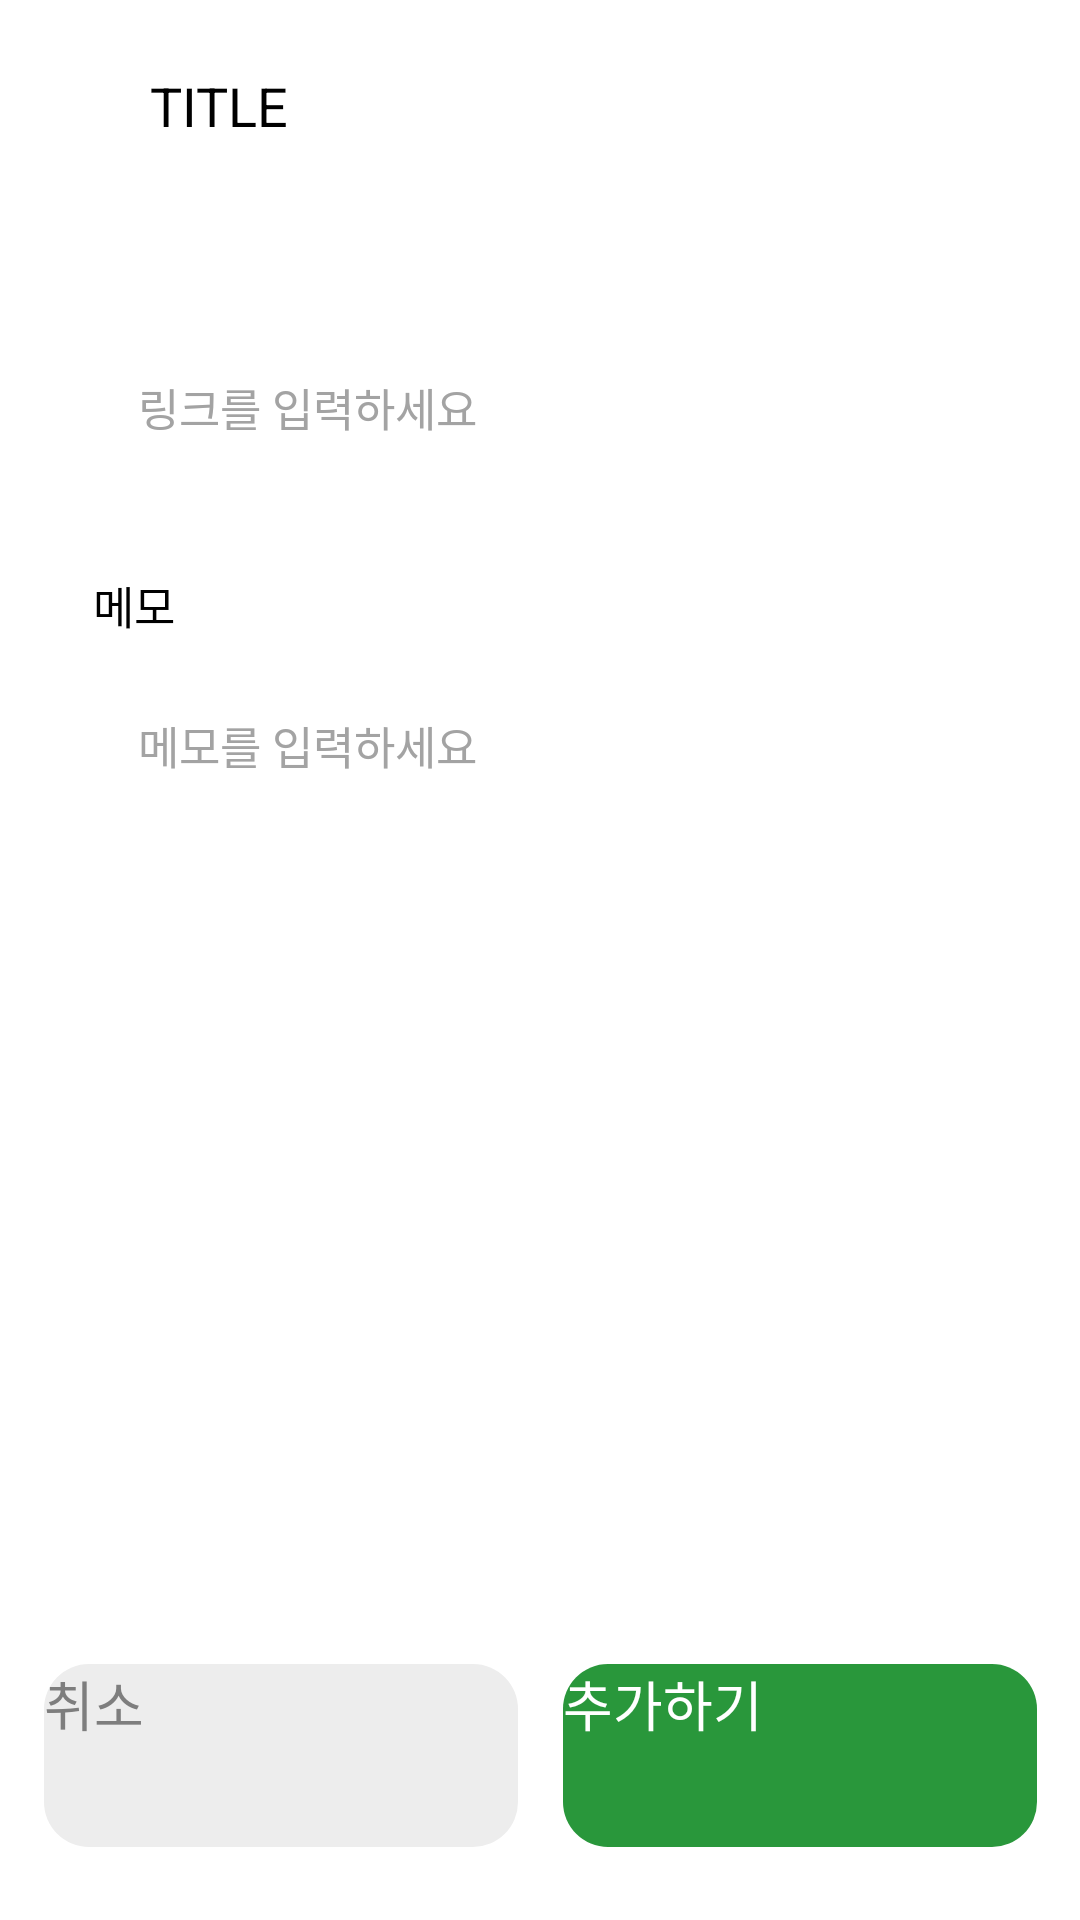

This screen was rendered from an Android layout file. Write that file and the resources it references.
<!-- AndroidManifest.xml: application theme Theme.Scrap2024 -->
<!-- res/layout/activity_add_scrap.xml -->
<?xml version="1.0" encoding="utf-8"?>
<androidx.constraintlayout.widget.ConstraintLayout xmlns:android="http://schemas.android.com/apk/res/android"
    xmlns:app="http://schemas.android.com/apk/res-auto"
    xmlns:tools="http://schemas.android.com/tools"
    android:id="@+id/main"
    android:layout_width="match_parent"
    android:layout_height="match_parent"
    tools:context=".ui.AddScrapActivity">

    <androidx.constraintlayout.widget.ConstraintLayout
        android:id="@+id/constraintLayout"
        android:layout_width="0dp"
        android:layout_height="70dp"
        android:background="@color/main"
        android:orientation="horizontal"
        app:layout_constraintEnd_toEndOf="parent"
        app:layout_constraintStart_toStartOf="parent"
        app:layout_constraintTop_toTopOf="parent"
        tools:ignore="UseCompoundDrawables">

        <include
            android:id="@+id/layoutTitleWithBack"
            layout="@layout/layout_title_with_back" />

    </androidx.constraintlayout.widget.ConstraintLayout>

    <ImageView
        android:id="@+id/imageBgAddScrap"
        android:layout_width="0dp"
        android:layout_height="0dp"
        android:layout_marginStart="15dp"
        android:layout_marginTop="23dp"
        android:layout_marginEnd="15dp"
        android:layout_marginBottom="107dp"
        android:background="@drawable/bg_round_8dp"
        android:backgroundTint="@color/main_light"
        android:importantForAccessibility="no"
        app:layout_constraintBottom_toBottomOf="parent"
        app:layout_constraintEnd_toEndOf="parent"
        app:layout_constraintStart_toStartOf="parent"
        app:layout_constraintTop_toBottomOf="@+id/constraintLayout" />

    <EditText
        android:id="@+id/editTextLink"
        android:layout_width="0dp"
        android:layout_height="50dp"
        android:layout_marginStart="16dp"
        android:layout_marginTop="18dp"
        android:layout_marginEnd="16dp"
        android:background="@drawable/bg_round_10dp"
        android:backgroundTint="@color/main"
        android:gravity="center_vertical"
        android:hint="@string/hint_link"
        android:includeFontPadding="false"
        android:inputType="text"
        android:paddingStart="15dp"
        android:paddingEnd="15dp"
        android:textColorHint="@color/gray"
        android:textSize="15sp"
        app:layout_constraintEnd_toEndOf="@+id/imageBgAddScrap"
        app:layout_constraintStart_toStartOf="@+id/imageBgAddScrap"
        app:layout_constraintTop_toTopOf="@+id/imageBgAddScrap"
        android:importantForAutofill="no" />

    <TextView
        android:id="@+id/textMemo"
        android:layout_width="wrap_content"
        android:layout_height="wrap_content"
        android:layout_marginStart="16dp"
        android:layout_marginTop="30dp"
        android:includeFontPadding="false"
        android:text="@string/memo"
        android:textSize="15sp"
        app:layout_constraintStart_toStartOf="@+id/imageBgAddScrap"
        app:layout_constraintTop_toBottomOf="@+id/editTextLink" />

    <EditText
        android:id="@+id/editTextMemo"
        android:layout_width="0dp"
        android:layout_height="0dp"
        android:layout_marginStart="16dp"
        android:layout_marginTop="10dp"
        android:layout_marginEnd="16dp"
        android:layout_marginBottom="16dp"
        android:background="@drawable/bg_round_10dp"
        android:backgroundTint="@color/main"
        android:gravity="top"
        android:hint="@string/hint_memo"
        android:includeFontPadding="false"
        android:inputType="textMultiLine"
        android:paddingStart="15dp"
        android:paddingTop="15dp"
        android:paddingEnd="15dp"
        android:paddingBottom="15dp"
        android:textColorHint="@color/gray"
        android:textSize="15sp"
        app:layout_constraintBottom_toBottomOf="@+id/imageBgAddScrap"
        app:layout_constraintEnd_toEndOf="@+id/imageBgAddScrap"
        app:layout_constraintStart_toStartOf="@+id/imageBgAddScrap"
        app:layout_constraintTop_toBottomOf="@+id/textMemo"
        android:importantForAutofill="no" />

    <Button
        android:id="@+id/buttonCancel"
        android:layout_width="158dp"
        android:layout_height="61dp"
        android:layout_marginTop="22dp"
        android:layout_marginEnd="15dp"
        android:layout_marginBottom="25dp"
        android:background="@drawable/bg_button"
        android:backgroundTint="@color/gray_light"
        android:text="@string/cancel"
        android:textColor="@color/gray_heavy"
        android:textSize="18sp"
        app:layout_constraintBottom_toBottomOf="parent"
        app:layout_constraintEnd_toStartOf="@+id/buttonAdd"
        app:layout_constraintHorizontal_chainStyle="packed"
        app:layout_constraintStart_toStartOf="parent"
        app:layout_constraintTop_toBottomOf="@id/imageBgAddScrap" />

    <Button
        android:id="@+id/buttonAdd"
        android:layout_width="158dp"
        android:layout_height="61dp"
        android:layout_marginTop="22dp"
        android:layout_marginBottom="25dp"
        android:background="@drawable/bg_button"
        android:backgroundTint="@color/main_heavy"
        android:text="@string/add"
        android:textColor="@color/main"
        android:textSize="18sp"
        app:layout_constraintBottom_toBottomOf="parent"
        app:layout_constraintEnd_toEndOf="parent"
        app:layout_constraintStart_toEndOf="@+id/buttonCancel"
        app:layout_constraintTop_toBottomOf="@+id/imageBgAddScrap" />

</androidx.constraintlayout.widget.ConstraintLayout>
<!-- res/layout/layout_title_with_back.xml (included above) -->
<?xml version="1.0" encoding="utf-8"?>
<androidx.constraintlayout.widget.ConstraintLayout xmlns:android="http://schemas.android.com/apk/res/android"
    xmlns:app="http://schemas.android.com/apk/res-auto"
    xmlns:tools="http://schemas.android.com/tools"
    android:layout_width="match_parent"
    android:layout_height="70dp">

    <Button
        android:id="@+id/buttonBack"
        android:layout_width="35dp"
        android:layout_height="35dp"
        android:layout_marginStart="11dp"
        android:background="@drawable/expand_left"
        app:layout_constraintBottom_toBottomOf="parent"
        app:layout_constraintStart_toStartOf="parent"
        app:layout_constraintTop_toTopOf="parent" />

    <TextView
        android:id="@+id/textTitle"
        android:layout_width="0dp"
        android:layout_height="wrap_content"
        android:layout_marginStart="4dp"
        android:layout_marginEnd="20dp"
        android:singleLine="true"
        android:ellipsize="end"
        android:text="TITLE"
        android:textSize="18sp"
        app:layout_constraintBottom_toBottomOf="parent"
        app:layout_constraintStart_toEndOf="@id/buttonBack"
        app:layout_constraintEnd_toEndOf="parent"
        app:layout_constraintTop_toTopOf="parent"
        tools:ignore="HardcodedText" />

</androidx.constraintlayout.widget.ConstraintLayout>
<!-- resources referenced by this layout -->
<resources>
  <color name="gray">#A3A3A3</color>
  <color name="gray_heavy">#7E7E7E</color>
  <color name="gray_light">#EDEDED</color>
  <color name="main">#FFFFFF</color>
  <color name="main_heavy">#29973B</color>
  <color name="main_light">#F5F9F3</color>
  <!-- drawable bg_button (drawable) -->
  <?xml version="1.0" encoding="utf-8"?>
  <ripple xmlns:android="http://schemas.android.com/apk/res/android"
      android:color="?attr/colorControlHighlight">
      <item>
          <shape android:shape="rectangle">
              <corners android:radius="15dp" />
          </shape>
      </item>
  </ripple>
  <string name="add">추가하기</string>
  <string name="cancel">취소</string>
  <string name="hint_link">링크를 입력하세요</string>
  <string name="hint_memo">메모를 입력하세요</string>
  <string name="memo">메모</string>
</resources>
